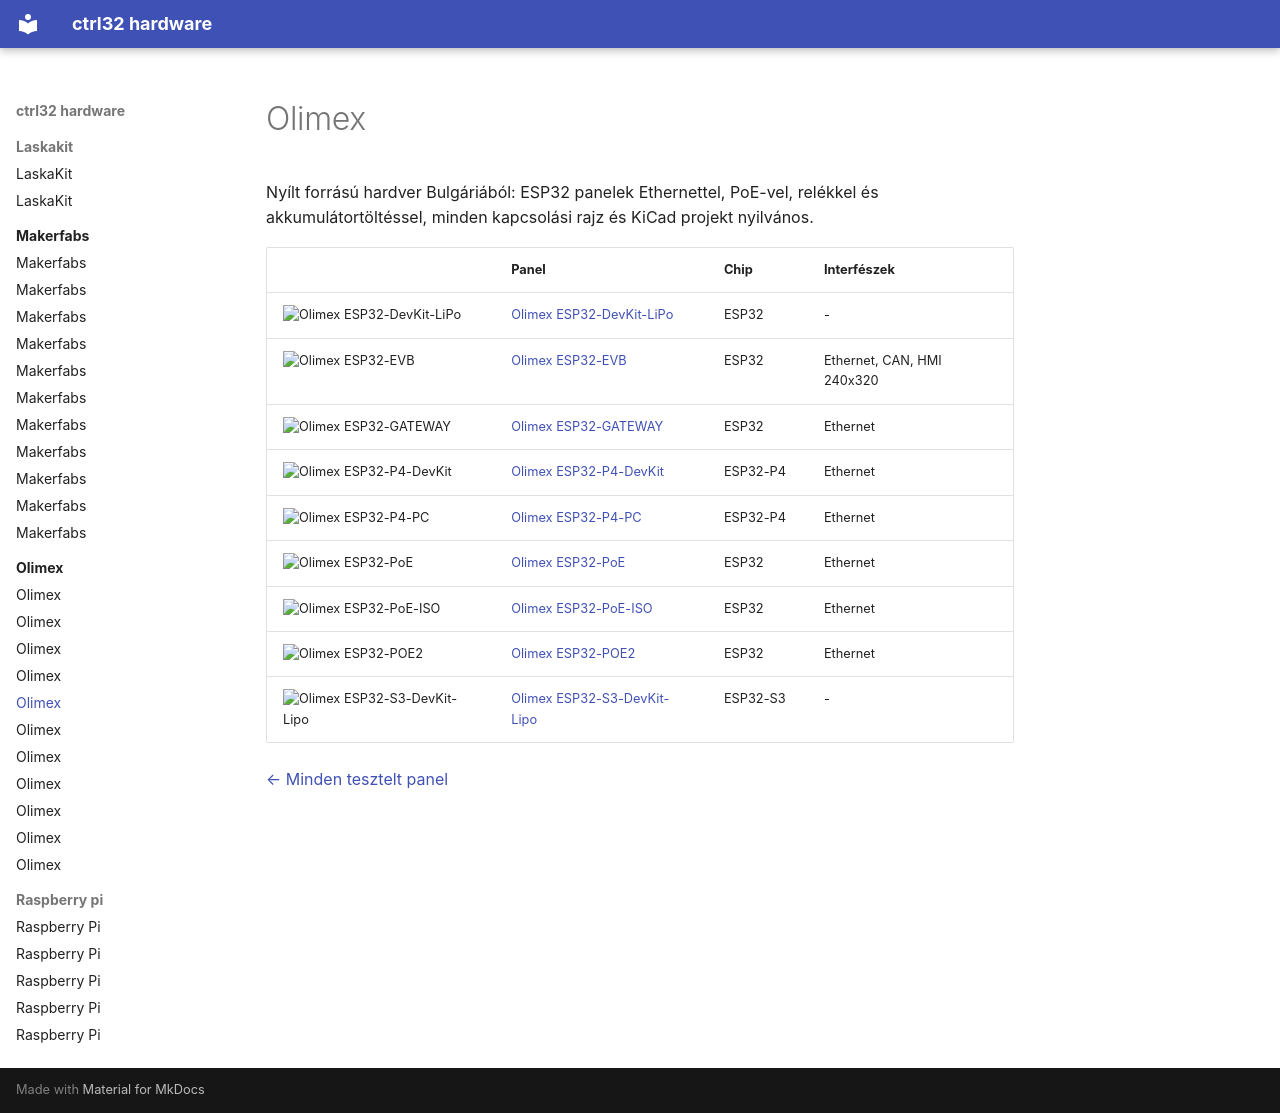

repository: ctrl32/hardware · page: olimex/README.hu/index.html · generator: mkdocs

---
title: Olimex
slug: olimex
sidebar_position: 30
image: olimex-esp32-devkit-lipo/img/board-01.jpg
image_alt: 'Olimex: a ctrl32-vel tesztelt panelek'
tags:
- olimex
---

# Olimex

Nyílt forrású hardver Bulgáriából: ESP32 panelek Ethernettel, PoE-vel, relékkel és akkumulátortöltéssel, minden kapcsolási rajz és KiCad projekt nyilvános.

| | Panel | Chip | Interfészek |
|---|---|---|---|
| <img src="olimex-esp32-devkit-lipo/img/board-01.jpg" width="160" alt="Olimex ESP32-DevKit-LiPo"> | [Olimex ESP32-DevKit-LiPo](olimex-esp32-devkit-lipo/README.hu.md) | ESP32 | - |
| <img src="olimex-esp32-evb/img/board-01.jpg" width="160" alt="Olimex ESP32-EVB"> | [Olimex ESP32-EVB](olimex-esp32-evb/README.hu.md) | ESP32 | Ethernet, CAN, HMI 240x320 |
| <img src="olimex-esp32-gateway/img/board-01.jpg" width="160" alt="Olimex ESP32-GATEWAY"> | [Olimex ESP32-GATEWAY](olimex-esp32-gateway/README.hu.md) | ESP32 | Ethernet |
| <img src="olimex-esp32-p4-devkit/img/board-01.jpg" width="160" alt="Olimex ESP32-P4-DevKit"> | [Olimex ESP32-P4-DevKit](olimex-esp32-p4-devkit/README.hu.md) | ESP32-P4 | Ethernet |
| <img src="olimex-esp32-p4-pc/img/board-01.jpg" width="160" alt="Olimex ESP32-P4-PC"> | [Olimex ESP32-P4-PC](olimex-esp32-p4-pc/README.hu.md) | ESP32-P4 | Ethernet |
| <img src="olimex-esp32-poe/img/board-01.jpg" width="160" alt="Olimex ESP32-PoE"> | [Olimex ESP32-PoE](olimex-esp32-poe/README.hu.md) | ESP32 | Ethernet |
| <img src="olimex-esp32-poe-iso/img/board-01.jpg" width="160" alt="Olimex ESP32-PoE-ISO"> | [Olimex ESP32-PoE-ISO](olimex-esp32-poe-iso/README.hu.md) | ESP32 | Ethernet |
| <img src="olimex-esp32-poe2/img/board-01.jpg" width="160" alt="Olimex ESP32-POE2"> | [Olimex ESP32-POE2](olimex-esp32-poe2/README.hu.md) | ESP32 | Ethernet |
| <img src="olimex-esp32-s3-devkit-lipo/img/board-01.jpg" width="160" alt="Olimex ESP32-S3-DevKit-Lipo"> | [Olimex ESP32-S3-DevKit-Lipo](olimex-esp32-s3-devkit-lipo/README.hu.md) | ESP32-S3 | - |

[← Minden tesztelt panel](../README.hu.md)
